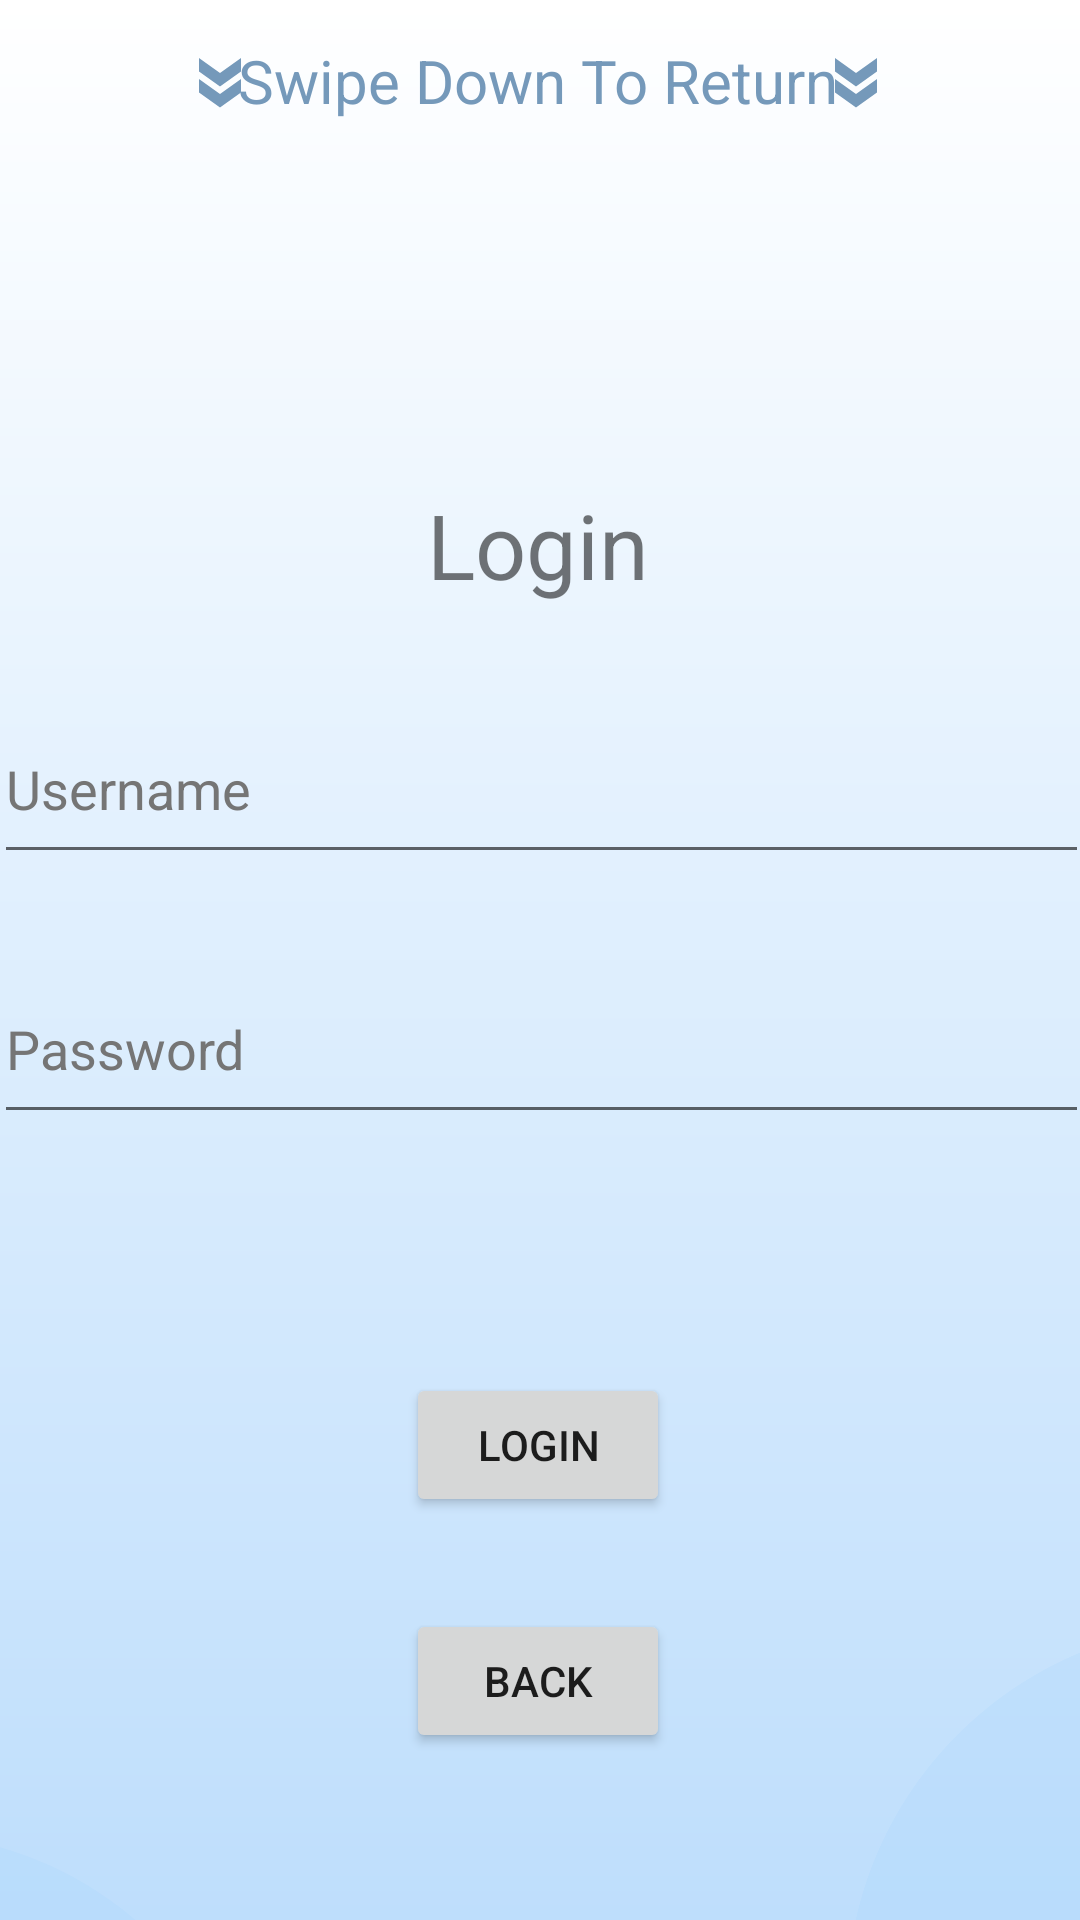

This screen was rendered from an Android layout file. Write that file and the resources it references.
<!-- AndroidManifest.xml: application theme Theme.Skieg -->
<!-- res/layout/activity_login.xml -->
<?xml version="1.0" encoding="utf-8"?>
<androidx.constraintlayout.widget.ConstraintLayout xmlns:android="http://schemas.android.com/apk/res/android"
    xmlns:app="http://schemas.android.com/apk/res-auto"
    xmlns:tools="http://schemas.android.com/tools"
    android:layout_width="match_parent"
    android:layout_height="match_parent"
    android:background="@drawable/gradient_drawable">

    <TextView
        android:id="@+id/textView7"
        android:layout_width="wrap_content"
        android:layout_height="wrap_content"
        android:text="Swipe Down To Return"
        android:textColor="#7599BA"
        android:textSize="20dp"
        app:layout_constraintBottom_toBottomOf="parent"
        app:layout_constraintEnd_toEndOf="parent"
        app:layout_constraintHorizontal_bias="0.497"
        app:layout_constraintStart_toStartOf="parent"
        app:layout_constraintTop_toTopOf="parent"
        app:layout_constraintVertical_bias="0.022" />

    <ImageView
        android:id="@+id/imageView"
        android:layout_width="wrap_content"
        android:layout_height="wrap_content"
        android:rotation="90"
        app:layout_constraintBottom_toBottomOf="parent"
        app:layout_constraintEnd_toEndOf="parent"
        app:layout_constraintHorizontal_bias="0.183"
        app:layout_constraintStart_toStartOf="parent"
        app:layout_constraintTop_toTopOf="parent"
        app:layout_constraintVertical_bias="0.025"
        app:srcCompat="@drawable/ic_baseline_double_arrow_24" />

    <ImageView
        android:id="@+id/imageView3"
        android:layout_width="wrap_content"
        android:layout_height="wrap_content"
        android:rotation="90"
        app:layout_constraintBottom_toBottomOf="parent"
        app:layout_constraintEnd_toEndOf="parent"
        app:layout_constraintHorizontal_bias="0.813"
        app:layout_constraintStart_toStartOf="parent"
        app:layout_constraintTop_toTopOf="parent"
        app:layout_constraintVertical_bias="0.025"
        app:srcCompat="@drawable/ic_baseline_double_arrow_24" />

    <TextView
        android:layout_width="wrap_content"
        android:layout_height="wrap_content"
        android:text="@string/login"
        android:textSize="30sp"
        app:layout_constraintBottom_toBottomOf="parent"
        app:layout_constraintEnd_toEndOf="parent"
        app:layout_constraintHorizontal_bias="0.498"
        app:layout_constraintStart_toStartOf="parent"
        app:layout_constraintTop_toTopOf="parent"
        app:layout_constraintVertical_bias="0.269" />

    <EditText
        android:id="@+id/username"
        android:layout_width="365dp"
        android:layout_height="60dp"
        android:autofillHints=""
        android:ems="10"
        android:hint="@string/username"
        android:inputType="text"
        android:textColorHint="#757575"
        app:layout_constraintBottom_toBottomOf="parent"
        app:layout_constraintEnd_toEndOf="parent"
        app:layout_constraintStart_toStartOf="parent"
        app:layout_constraintTop_toTopOf="parent"
        app:layout_constraintVertical_bias="0.399" />

    <EditText
        android:id="@+id/userPassword"
        android:layout_width="365dp"
        android:layout_height="60dp"
        android:autofillHints=""
        android:ems="10"
        android:hint="@string/password"
        android:inputType="textPassword"
        android:textColorHint="#757575"
        app:layout_constraintBottom_toBottomOf="parent"
        app:layout_constraintEnd_toEndOf="parent"
        app:layout_constraintStart_toStartOf="parent"
        app:layout_constraintTop_toTopOf="parent"
        app:layout_constraintVertical_bias="0.548" />

    <Button
        android:id="@+id/loginBtn"
        android:layout_width="wrap_content"
        android:layout_height="wrap_content"
        android:text="@string/login"
        app:layout_constraintBottom_toBottomOf="parent"
        app:layout_constraintEnd_toEndOf="parent"
        app:layout_constraintHorizontal_bias="0.498"
        app:layout_constraintStart_toStartOf="parent"
        app:layout_constraintTop_toTopOf="parent"
        app:layout_constraintVertical_bias="0.773" />

    <Button
        android:id="@+id/backButton"
        android:layout_width="wrap_content"
        android:layout_height="wrap_content"
        android:text="@string/back_button"
        app:layout_constraintBottom_toBottomOf="parent"
        app:layout_constraintEnd_toEndOf="parent"
        app:layout_constraintHorizontal_bias="0.498"
        app:layout_constraintStart_toStartOf="parent"
        app:layout_constraintTop_toTopOf="parent"
        app:layout_constraintVertical_bias="0.906" />

    <ImageView
        android:id="@+id/imageView13"
        android:layout_width="304dp"
        android:layout_height="282dp"
        android:layout_marginTop="588dp"
        android:layout_marginEnd="240dp"
        app:layout_constraintEnd_toEndOf="parent"
        app:layout_constraintTop_toTopOf="parent"
        app:srcCompat="@drawable/ic_baseline_circle_24" />

    <ImageView
        android:id="@+id/imageView14"
        android:layout_width="337dp"
        android:layout_height="303dp"
        android:layout_marginStart="240dp"
        android:layout_marginTop="516dp"
        app:layout_constraintStart_toStartOf="parent"
        app:layout_constraintTop_toTopOf="parent"
        app:srcCompat="@drawable/ic_baseline_circle_24" />

</androidx.constraintlayout.widget.ConstraintLayout>
<!-- resources referenced by this layout -->
<resources>
  <!-- drawable gradient_drawable (drawable) -->
  <?xml version="1.0" encoding="utf-8"?>
  <shape
      android:shape = "rectangle"
      xmlns:android="http://schemas.android.com/apk/res/android">
      <gradient
          android:type = "linear"
          android:angle = "90"
          android:startColor = "#BEDEFC"
          android:endColor = "#FFFFFF" />
  
  </shape>
  <!-- drawable ic_baseline_circle_24 (drawable) -->
  <vector android:alpha="0.15" android:height="24dp"
      android:tint="#96CEFF" android:viewportHeight="24"
      android:viewportWidth="24" android:width="24dp" xmlns:android="http://schemas.android.com/apk/res/android">
      <path android:fillColor="@android:color/white" android:pathData="M12,2C6.47,2 2,6.47 2,12s4.47,10 10,10 10,-4.47 10,-10S17.53,2 12,2z"/>
  </vector>
  <!-- drawable ic_baseline_double_arrow_24 (drawable) -->
  <vector android:height="24dp" android:tint="#7599BA"
      android:viewportHeight="24" android:viewportWidth="24"
      android:width="24dp" xmlns:android="http://schemas.android.com/apk/res/android">
      <path android:fillColor="@android:color/white" android:pathData="M15.5,5l-4.5,0l5,7l-5,7l4.5,0l5,-7z"/>
      <path android:fillColor="@android:color/white" android:pathData="M8.5,5l-4.5,0l5,7l-5,7l4.5,0l5,-7z"/>
  </vector>
  <string name="back_button">Back</string>
  <string name="login">Login</string>
  <string name="password">Password</string>
  <string name="username">Username</string>
  <style name="Theme.Skieg" parent="Theme.MaterialComponents.DayNight.NoActionBar">
          
          <item name="colorPrimary">#002B4F</item>
          <item name="colorPrimaryVariant">#002B4F</item>
          <item name="colorOnPrimary">@color/white</item>
          
          <item name="colorSecondary">#7599BA</item>
          <item name="colorSecondaryVariant">#7599BA</item>
          <item name="colorOnSecondary">@color/black</item>
          
          <item name="android:statusBarColor" tools:targetApi="l">?attr/colorPrimaryVariant</item>
          
      </style>
  <color name="white">#FFFFFFFF</color>
  <color name="black">#FF000000</color>
</resources>
